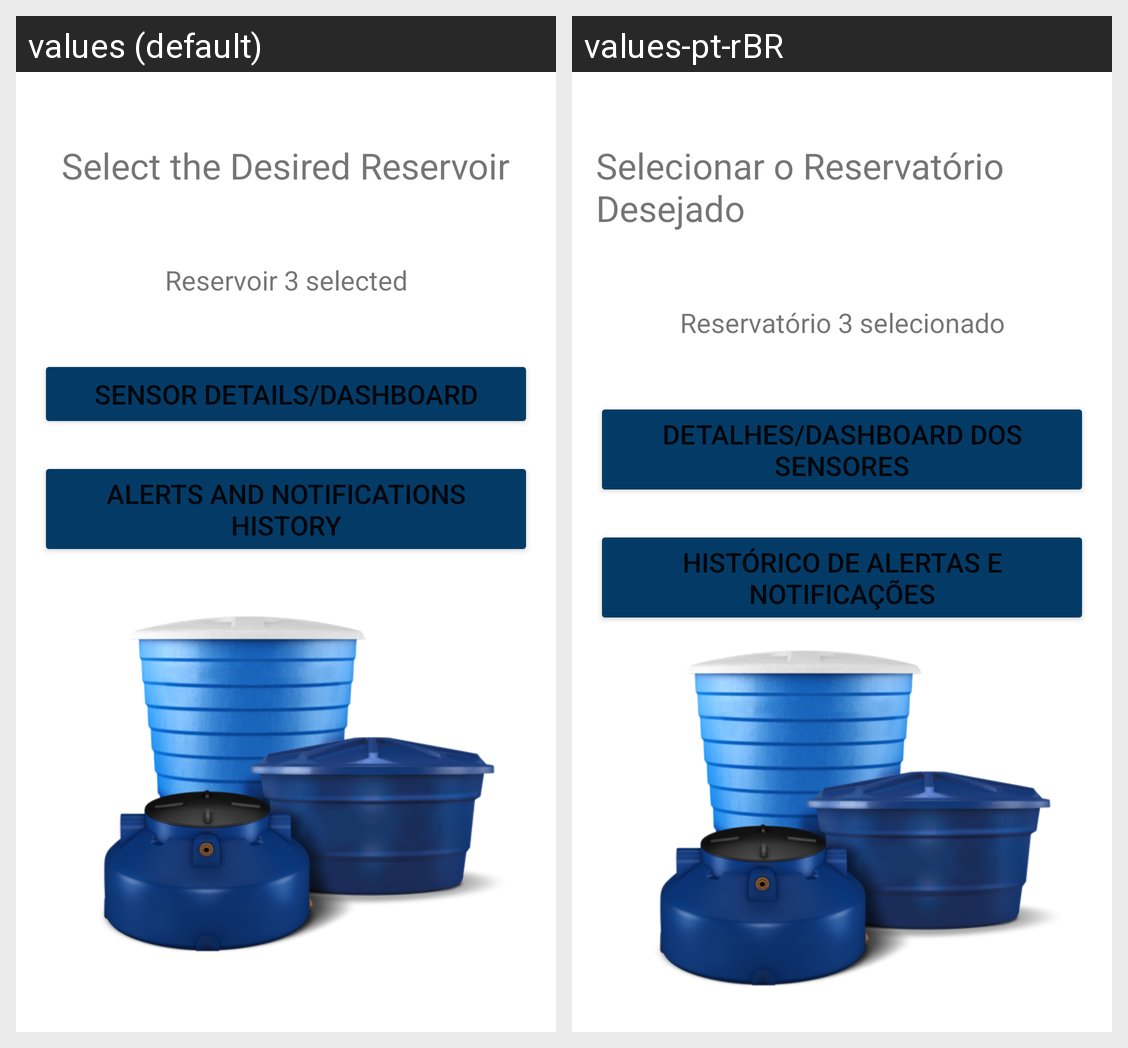

Translations of the strings shown on this Android screen, per locale in the grid:
Android screen res/layout/fragment_home.xml rendered under 2 locales, left to right: values (default), values-pt-rBR. Device: Nexus 5 (rendered at 1080×1920; each locale shown at half size, 540×960, under a caption strip naming it); theme Theme.GS2SEMAndreNathalia.
Strings drawn on this screen, with the default value and each locale's value (text and hints the layout hard-codes, and strings that could not be matched under every locale, appear in the picture but are not listed):

select_reservoir
  values: Select the Desired Reservoir
  values-pt-rBR: Selecionar o Reservatório Desejado

reservoir_selected
  values: Reservoir 3 selected
  values-pt-rBR: Reservatório 3 selecionado

sensor_details_button
  values: Sensor Details/Dashboard
  values-pt-rBR: Detalhes/Dashboard dos Sensores

alerts_history_button
  values: Alerts and Notifications History
  values-pt-rBR: Histórico de Alertas e Notificações
